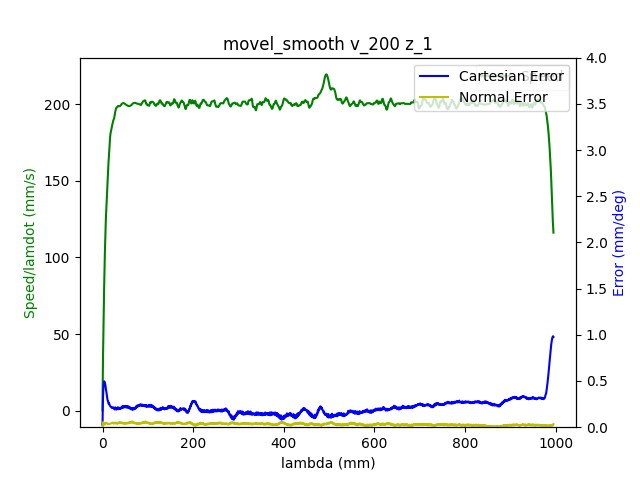

Source data for this figure (header and first rows):
1.680869323546000004e+09, 0.000000000000000000e+00, -7.640190444960506255e-01, 5.200743870558116599e-01, 4.404716168032015745e-03, -1.376589943105548164e+00, -1.899416151562741462e+00, 5.480993729209884258e-01
1.680869323551000118e+09, 0.000000000000000000e+00, -7.640190444960506255e-01, 5.200743870558116599e-01, 4.404716168032015745e-03, -1.376589943105548164e+00, -1.899416151562741462e+00, 5.480993729209884258e-01
1.680869323555999994e+09, 0.000000000000000000e+00, -7.640190444960506255e-01, 5.200743870558116599e-01, 4.404716168032015745e-03, -1.376589943105548164e+00, -1.899416151562741462e+00, 5.480993729209884258e-01
1.680869323568000078e+09, 0.000000000000000000e+00, -7.640190444960506255e-01, 5.200743870558116599e-01, 4.404716168032015745e-03, -1.376589943105548164e+00, -1.899433956697366810e+00, 5.480993729209884258e-01
1.680869323572000027e+09, 0.000000000000000000e+00, -7.640190444960506255e-01, 5.200743870558116599e-01, 4.404716168032015745e-03, -1.376589943105548164e+00, -1.899433956697366810e+00, 5.480993729209884258e-01
1.680869323575999975e+09, 0.000000000000000000e+00, -7.640190444960506255e-01, 5.200743870558116599e-01, 4.404716168032015745e-03, -1.376589943105548164e+00, -1.899433956697366810e+00, 5.480993729209884258e-01
1.680869323579999924e+09, 0.000000000000000000e+00, -7.640190444960506255e-01, 5.200743870558116599e-01, 4.404716168032015745e-03, -1.376589943105548164e+00, -1.899433956697366810e+00, 5.480993729209884258e-01
1.680869323584000111e+09, 0.000000000000000000e+00, -7.640190444960506255e-01, 5.200743870558116599e-01, 4.404716168032015745e-03, -1.376589943105548164e+00, -1.899433956697366810e+00, 5.480993729209884258e-01
1.680869323588000059e+09, 0.000000000000000000e+00, -7.640190444960506255e-01, 5.200652380649232187e-01, 4.415673173425130327e-03, -1.376589943105548164e+00, -1.899433956697366810e+00, 5.480993729209884258e-01
1.680869323599999905e+09, 0.000000000000000000e+00, -7.640190444960506255e-01, 5.200652380649232187e-01, 4.415673173425130327e-03, -1.376589943105548164e+00, -1.899433956697366810e+00, 5.480993729209884258e-01
1.680869323611999989e+09, 1.000000000000000000e+00, -7.640190444960506255e-01, 5.200652380649232187e-01, 4.415673173425130327e-03, -1.376607006295878621e+00, -1.899433956697366810e+00, 5.480609932996088896e-01
1.680869323617000103e+09, 1.000000000000000000e+00, -7.640190444960506255e-01, 5.200652380649232187e-01, 4.415673173425130327e-03, -1.376607006295878621e+00, -1.899433956697366810e+00, 5.480609932996088896e-01
1.680869323624000072e+09, 1.000000000000000000e+00, -7.640190444960506255e-01, 5.200652380649232187e-01, 4.415673173425130327e-03, -1.376607006295878621e+00, -1.899433956697366810e+00, 5.480609932996088896e-01
1.680869323628999949e+09, 1.000000000000000000e+00, -7.640190444960506255e-01, 5.200652380649232187e-01, 4.415673173425130327e-03, -1.376607006295878621e+00, -1.899451761831992158e+00, 5.480609932996088896e-01
1.680869323634999990e+09, 1.000000000000000000e+00, -7.640190444960506255e-01, 5.200652380649232187e-01, 4.415673173425130327e-03, -1.376607006295878621e+00, -1.899451761831992158e+00, 5.480609932996088896e-01
1.680869323638999939e+09, 1.000000000000000000e+00, -7.640190444960506255e-01, 5.200652380649232187e-01, 4.415673173425130327e-03, -1.376607006295878621e+00, -1.899451761831992158e+00, 5.480609932996088896e-01
1.680869323642999887e+09, 1.000000000000000000e+00, -7.640190444960506255e-01, 5.200652380649232187e-01, 4.415673173425130327e-03, -1.376607006295878621e+00, -1.899451761831992158e+00, 5.480609932996088896e-01
1.680869323648000002e+09, 1.000000000000000000e+00, -7.640190444960506255e-01, 5.200652380649232187e-01, 4.415673173425130327e-03, -1.376607006295878621e+00, -1.899451761831992158e+00, 5.480609932996088896e-01
1.680869323651999950e+09, 1.000000000000000000e+00, -7.640190444960506255e-01, 5.200652380649232187e-01, 4.415673173425130327e-03, -1.376607006295878621e+00, -1.899451761831992158e+00, 5.480609932996088896e-01
1.680869323655999899e+09, 1.000000000000000000e+00, -7.640190444960506255e-01, 5.200652380649232187e-01, 4.415673173425130327e-03, -1.376607006295878621e+00, -1.899451761831992158e+00, 5.480609932996088896e-01
1.680869323660000086e+09, 1.000000000000000000e+00, -7.640190444960506255e-01, 5.200652380649232187e-01, 4.415673173425130327e-03, -1.376607006295878621e+00, -1.899451761831992158e+00, 5.480609932996088896e-01
1.680869323664000034e+09, 1.000000000000000000e+00, -7.640060330509562680e-01, 5.200560890740346665e-01, 4.415673173425130327e-03, -1.376607006295878621e+00, -1.899451761831992158e+00, 5.480609932996088896e-01
1.680869323667999983e+09, 1.000000000000000000e+00, -7.639930216058619106e-01, 5.200469400831462252e-01, 4.415673173425130327e-03, -1.376607006295878621e+00, -1.899451761831992158e+00, 5.480609932996088896e-01
1.680869323671999931e+09, 1.000000000000000000e+00, -7.639800101607675531e-01, 5.200286421013692317e-01, 4.415673173425130327e-03, -1.376607006295878621e+00, -1.899451761831992158e+00, 5.480609932996088896e-01
1.680869323676000118e+09, 1.000000000000000000e+00, -7.639669987156731956e-01, 5.200194931104807905e-01, 4.415673173425130327e-03, -1.376607006295878621e+00, -1.899451761831992158e+00, 5.480226136782293533e-01
1.680869323680000067e+09, 1.000000000000000000e+00, -7.639409758254844807e-01, 5.200011951287037970e-01, 4.415673173425130327e-03, -1.376607006295878621e+00, -1.899451761831992158e+00, 5.480226136782293533e-01
1.680869323684000015e+09, 1.000000000000000000e+00, -7.639149529352957657e-01, 5.199828971469269145e-01, 4.415673173425130327e-03, -1.376607006295878621e+00, -1.899451761831992158e+00, 5.480226136782293533e-01
1.680869323687999964e+09, 1.000000000000000000e+00, -7.638889300451070508e-01, 5.199645991651499211e-01, 4.415673173425130327e-03, -1.376607006295878621e+00, -1.899451761831992158e+00, 5.480226136782293533e-01
1.680869323691999912e+09, 1.000000000000000000e+00, -7.638498957098238673e-01, 5.199463011833729276e-01, 4.415673173425130327e-03, -1.376589943105548164e+00, -1.899433956697366810e+00, 5.480226136782293533e-01
1.680869323696000099e+09, 1.000000000000000000e+00, -7.637978499294464374e-01, 5.199188542107074928e-01, 4.426630178818244908e-03, -1.376589943105548164e+00, -1.899433956697366810e+00, 5.479842340568498171e-01
1.680869323700000048e+09, 1.000000000000000000e+00, -7.637458041490690075e-01, 5.198914072380419471e-01, 4.426630178818244908e-03, -1.376572879915217706e+00, -1.899433956697366810e+00, 5.479842340568498171e-01
1.680869323703999996e+09, 1.000000000000000000e+00, -7.636807469235971091e-01, 5.198548112744880711e-01, 4.426630178818244908e-03, -1.376555816724886805e+00, -1.899433956697366810e+00, 5.479458544354702809e-01
1.680869323707999945e+09, 1.000000000000000000e+00, -7.635896668079366068e-01, 5.198182153109341952e-01, 4.415673173425130327e-03, -1.376504627153895433e+00, -1.899416151562741462e+00, 5.479458544354702809e-01
1.680869323711999893e+09, 1.000000000000000000e+00, -7.634985866922759934e-01, 5.197724703564917670e-01, 4.415673173425130327e-03, -1.376419311202242923e+00, -1.899416151562741462e+00, 5.479074748140907447e-01
1.680869323716000080e+09, 1.000000000000000000e+00, -7.633944951315211336e-01, 5.197175764111608975e-01, 4.415673173425130327e-03, -1.376282805679598598e+00, -1.899398346428116113e+00, 5.478690951927112085e-01
1.680869323720000029e+09, 1.000000000000000000e+00, -7.632773921256718053e-01, 5.196626824658299171e-01, 4.415673173425130327e-03, -1.376129236966623814e+00, -1.899362736158865195e+00, 5.478307155713316723e-01
1.680869323723999977e+09, 1.000000000000000000e+00, -7.631342662296337620e-01, 5.195986395296104954e-01, 4.415673173425130327e-03, -1.375958605063318574e+00, -1.899344931024239846e+00, 5.477923359499522471e-01
1.680869323727999926e+09, 1.000000000000000000e+00, -7.629911403335957187e-01, 5.195345965933911847e-01, 4.415673173425130327e-03, -1.375787973160013111e+00, -1.899291515620364024e+00, 5.477155767071931747e-01
1.680869323732000113e+09, 1.000000000000000000e+00, -7.628350029924633180e-01, 5.194614046662833218e-01, 4.415673173425130327e-03, -1.375583214876046956e+00, -1.899238100216487979e+00, 5.476388174644341023e-01
1.680869323736000061e+09, 1.000000000000000000e+00, -7.626528427611422023e-01, 5.193790637482869066e-01, 4.415673173425130327e-03, -1.375361393401750121e+00, -1.899166879677986586e+00, 5.475620582216750298e-01
1.680869323740999937e+09, 1.000000000000000000e+00, -7.622364765181226520e-01, 5.191960839305173048e-01, 4.404716168032015745e-03, -1.374832434501503720e+00, -1.898988828331733103e+00, 5.473701601147774598e-01
1.680869323746000051e+09, 1.000000000000000000e+00, -7.620022705064239954e-01, 5.190862960398554549e-01, 4.393759162638901164e-03, -1.374542360265885055e+00, -1.898864192389355665e+00, 5.471398823865002425e-01
1.680869323752000093e+09, 1.000000000000000000e+00, -7.617550530496310923e-01, 5.189673591583051637e-01, 4.393759162638901164e-03, -1.374235222839935489e+00, -1.898721751312352879e+00, 5.469479842796026725e-01
1.680869323756000042e+09, 1.000000000000000000e+00, -7.614818127026493633e-01, 5.188484222767549836e-01, 4.382802157245786583e-03, -1.373859832652663870e+00, -1.898561505100724744e+00, 5.465641880658074214e-01
1.680869323759999990e+09, 1.000000000000000000e+00, -7.611825494654789193e-01, 5.187203364043161402e-01, 4.371845151852672869e-03, -1.373467379275061795e+00, -1.898383453754471262e+00, 5.461803918520121703e-01
1.680869323763999939e+09, 1.000000000000000000e+00, -7.608702747832141178e-01, 5.185831015409889666e-01, 4.349931141066443706e-03, -1.373057862707129040e+00, -1.898187597273592431e+00, 5.457582160168373830e-01
1.680869323767999887e+09, 1.000000000000000000e+00, -7.605449886558549588e-01, 5.184367176867732407e-01, 4.338974135673329124e-03, -1.372614219758535370e+00, -1.897973935658088473e+00, 5.453744198030421320e-01
1.680869323772000074e+09, 1.000000000000000000e+00, -7.601936796383070849e-01, 5.182811848416690736e-01, 4.317060124887099962e-03, -1.372170576809941700e+00, -1.897742468907958724e+00, 5.450290032106264171e-01
1.680869323779000044e+09, 1.000000000000000000e+00, -7.594390158228340182e-01, 5.179518211696836349e-01, 4.273232103314642503e-03, -1.371163848580440714e+00, -1.897243925138448972e+00, 5.443381700257949873e-01
1.680869323783999920e+09, 1.000000000000000000e+00, -7.590356610249086033e-01, 5.177688413519139221e-01, 4.240361087135298759e-03, -1.370634889680194313e+00, -1.896976848119068748e+00, 5.439543738119997363e-01
1.680869323788000107e+09, 1.000000000000000000e+00, -7.586192947818889420e-01, 5.175858615341443203e-01, 4.207490070955955883e-03, -1.370071804399286997e+00, -1.896709771099688746e+00, 5.435705775982044852e-01
1.680869323792000055e+09, 1.000000000000000000e+00, -7.581769056486804548e-01, 5.173937327254861662e-01, 4.174619054776612138e-03, -1.369491655928049001e+00, -1.896424888945683174e+00, 5.431484017630298089e-01
1.680869323796000004e+09, 1.000000000000000000e+00, -7.577215050703777210e-01, 5.172016039168280122e-01, 4.141748038597269262e-03, -1.368894444266480548e+00, -1.896122201657052031e+00, 5.427262259278549106e-01
1.680869323799999952e+09, 1.000000000000000000e+00, -7.572530930469805188e-01, 5.169911771263929756e-01, 4.108877022417925517e-03, -1.368263106224250958e+00, -1.895819514368421332e+00, 5.422656704713006981e-01
1.680869323805999994e+09, 1.000000000000000000e+00, -7.562642232198086845e-01, 5.165611745546342393e-01, 4.021220979273009734e-03, -1.366932177378470170e+00, -1.895142919252658098e+00, 5.413829391795715873e-01
1.680869323809999943e+09, 1.000000000000000000e+00, -7.557437654160340523e-01, 5.163324497824220982e-01, 3.977392957700551408e-03, -1.366232586574918306e+00, -1.894804621694776481e+00, 5.409607633443969110e-01
1.680869323815000057e+09, 1.000000000000000000e+00, -7.552233076122595312e-01, 5.160945760193216270e-01, 3.933564936128093950e-03, -1.365532995771366886e+00, -1.894448519002269515e+00, 5.405002078878425875e-01
1.680869323819000006e+09, 1.000000000000000000e+00, -7.546768269182961841e-01, 5.158567022562210447e-01, 3.889736914555636058e-03, -1.364799278587154330e+00, -1.894074611175137424e+00, 5.400012728099087278e-01
1.680869323822999954e+09, 1.000000000000000000e+00, -7.541173347792383685e-01, 5.156096795022320212e-01, 3.845908892983178166e-03, -1.364048498212611316e+00, -1.893682898213379762e+00, 5.395407173533544043e-01
1.680869323826999903e+09, 1.000000000000000000e+00, -7.535578426401806640e-01, 5.153626567482429977e-01, 3.791123866017605693e-03, -1.363280654647737622e+00, -1.893308990386247448e+00, 5.390801618968001918e-01
1.680869323831000090e+09, 1.000000000000000000e+00, -7.529853390560287130e-01, 5.151064850033654219e-01, 3.747295844445148235e-03, -1.362495747892533249e+00, -1.892899472289864438e+00, 5.385812268188663321e-01
... 2,990 more rows
